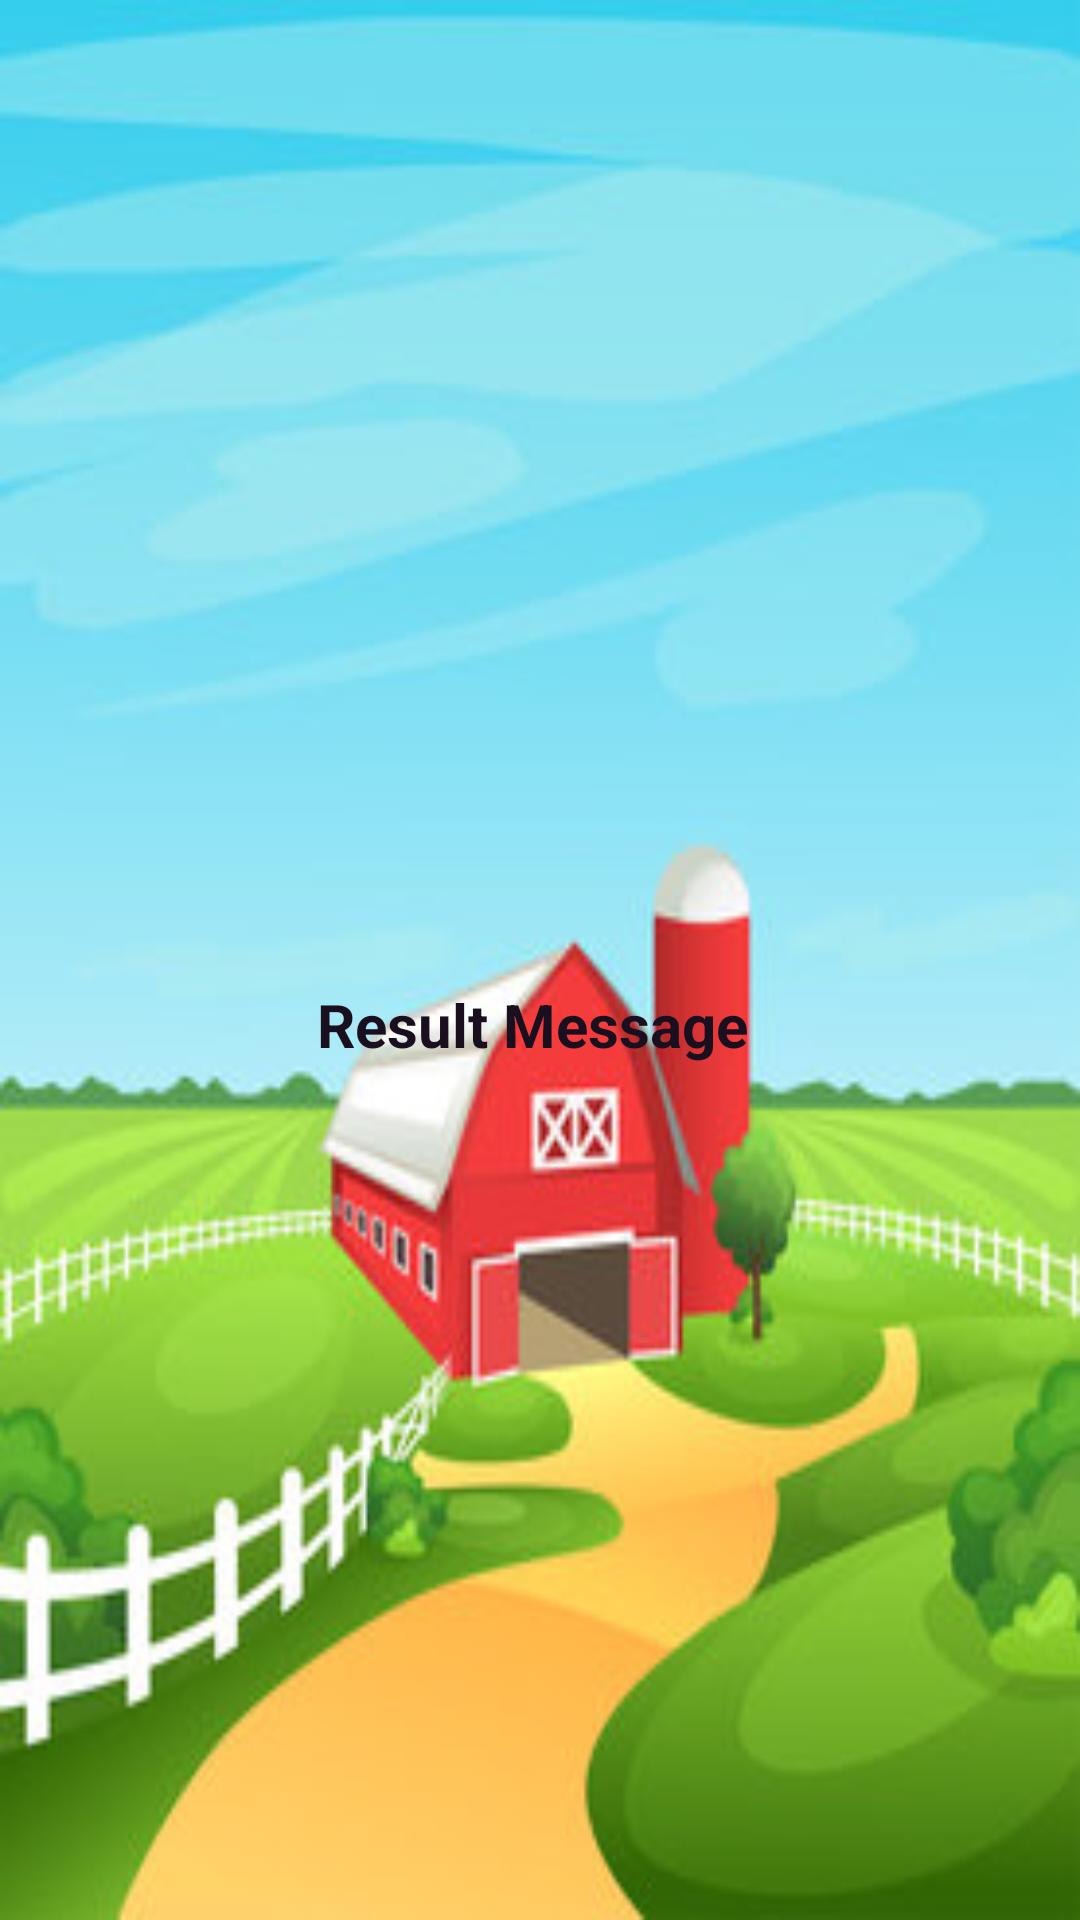

This screen was rendered from an Android layout file. Write that file and the resources it references.
<!-- AndroidManifest.xml: application theme Theme.GameSederhana -->
<!-- res/layout/activity_result.xml -->
<?xml version="1.0" encoding="utf-8"?>
<RelativeLayout xmlns:android="http://schemas.android.com/apk/res/android"
    xmlns:tools="http://schemas.android.com/tools"
    android:layout_width="match_parent"
    android:layout_height="match_parent"
    android:orientation="vertical"
    android:padding="16dp"
    android:background="@drawable/farm_hasil"
    tools:context=".ResultActivity">

    <TextView
        android:id="@+id/result_message"
        android:layout_width="390dp"
        android:layout_height="137dp"
        android:layout_alignParentStart="true"
        android:layout_alignParentTop="true"
        android:layout_alignParentEnd="true"
        android:layout_alignParentBottom="true"
        android:layout_marginStart="0dp"
        android:layout_marginTop="312dp"
        android:layout_marginEnd="5dp"
        android:layout_marginBottom="266dp"
        android:text="Result Message"
        android:textAlignment="center"
        android:textColor="#1a0f1f"
        android:textSize="20sp"
        android:textStyle="bold" />

    <ImageButton
        android:id="@+id/kembali_btn"
        android:layout_width="109dp"
        android:layout_height="78dp"
        android:layout_alignParentStart="true"
        android:layout_alignParentTop="true"
        android:layout_alignParentEnd="true"
        android:layout_alignParentBottom="true"
        android:layout_marginStart="148dp"
        android:layout_marginTop="496dp"
        android:layout_marginEnd="138dp"
        android:layout_marginBottom="141dp"
        android:background="@null"
        android:scaleType="fitCenter"
        android:src="@drawable/backbtn" />


</RelativeLayout>
<!-- resources referenced by this layout -->
<resources>
  <!-- drawable backbtn: png bitmap (drawable, 64139 bytes) -->
  <!-- drawable farm_hasil: jpg bitmap (drawable, 24492 bytes) -->
  <style name="Theme.GameSederhana" parent="Theme.MaterialComponents.DayNight.DarkActionBar">
          
          <item name="colorPrimary">@color/purple_500</item>
          <item name="colorPrimaryVariant">@color/purple_700</item>
          <item name="colorOnPrimary">@color/white</item>
          
          <item name="colorSecondary">@color/teal_200</item>
          <item name="colorSecondaryVariant">@color/teal_700</item>
          <item name="colorOnSecondary">@color/black</item>
          
          <item name="android:statusBarColor" tools:targetApi="l">?attr/colorPrimaryVariant</item>
          
      </style>
  <!-- not gathered from this repository: default colours our renderer supplied (Android Studio template values) -->
  <color name="purple_500">#FF6200EE</color>
  <color name="purple_700">#FF3700B3</color>
  <color name="teal_200">#FF03DAC5</color>
  <color name="teal_700">#FF018786</color>
  <color name="black">#FF000000</color>
  <color name="white">#FFFFFFFF</color>
</resources>
